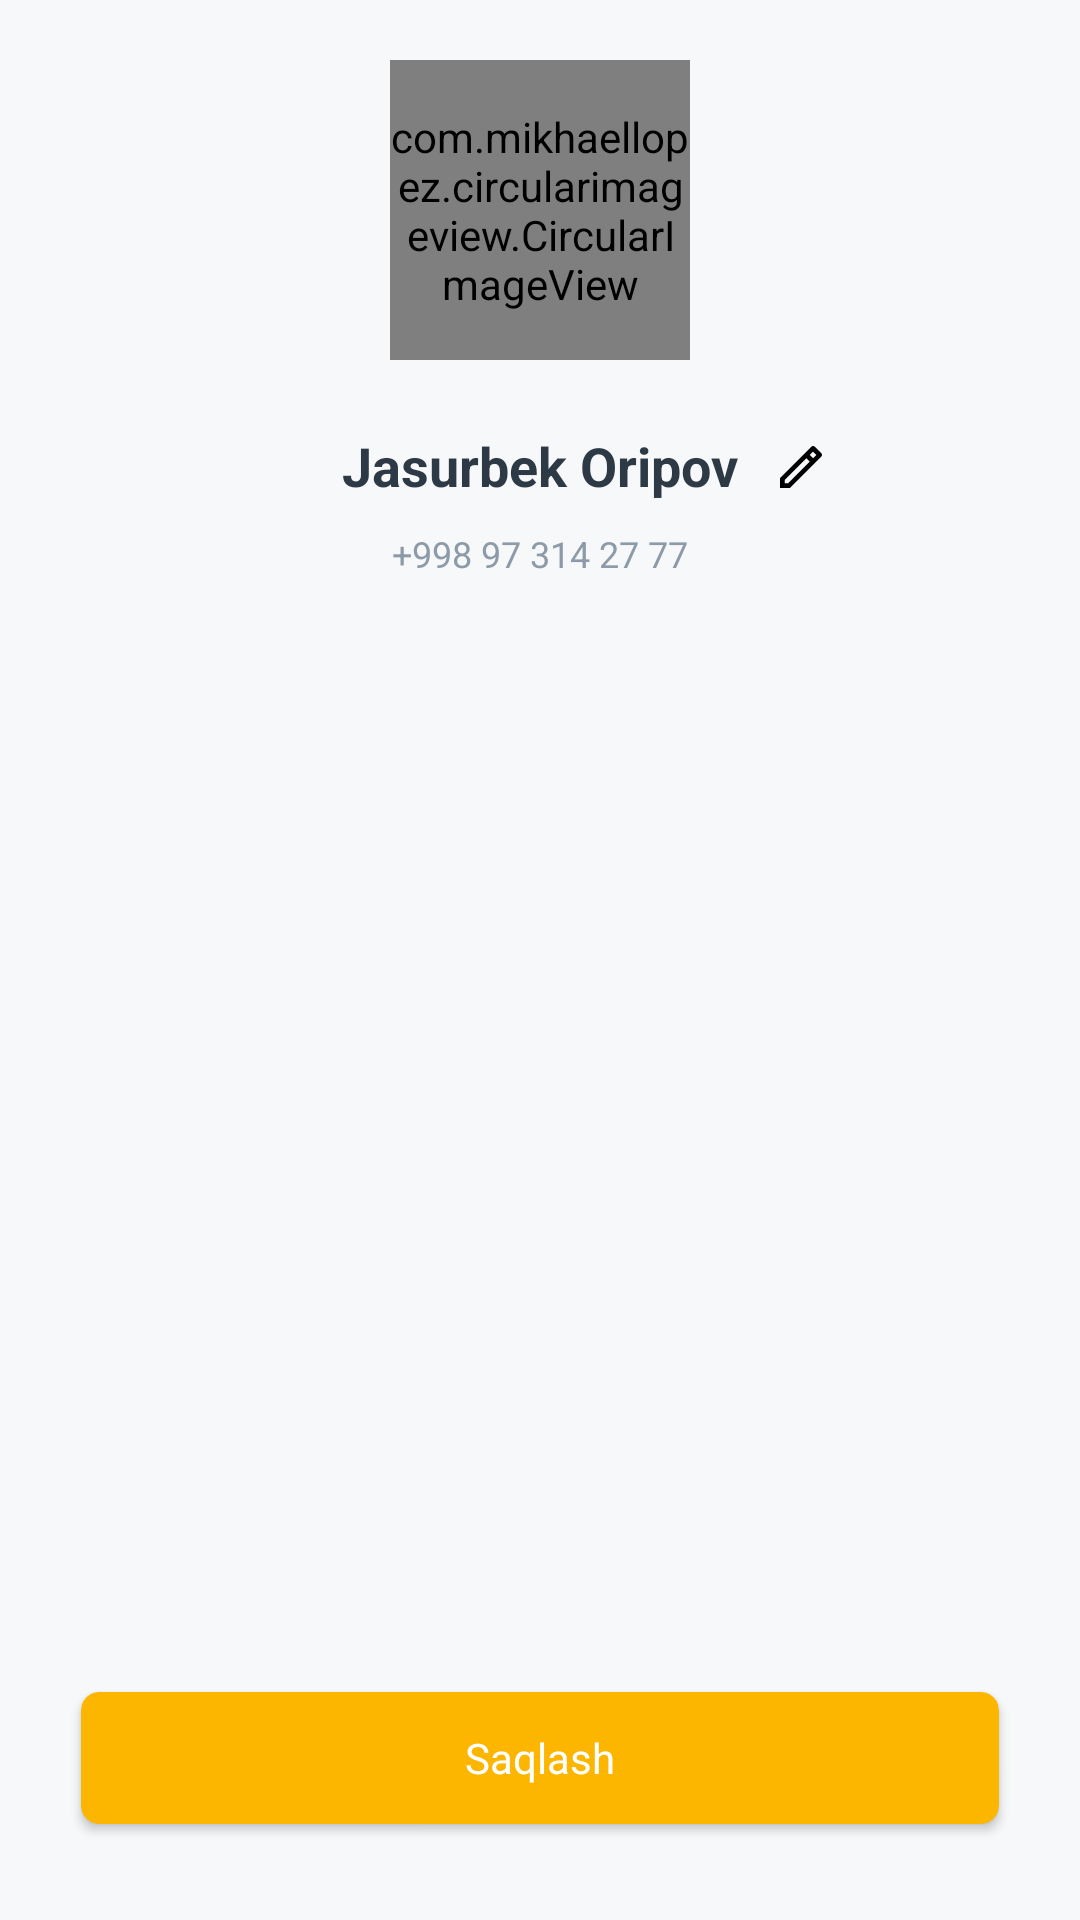

Reconstruct the res/layout file that produces this screen, plus the resources it refers to.
<!-- AndroidManifest.xml: application theme Theme.CurrerApp -->
<!-- res/layout/fragment_user_profile.xml -->
<?xml version="1.0" encoding="utf-8"?>
<androidx.constraintlayout.widget.ConstraintLayout xmlns:android="http://schemas.android.com/apk/res/android"
    xmlns:app="http://schemas.android.com/apk/res-auto"
    xmlns:tools="http://schemas.android.com/tools"
    android:layout_width="match_parent"
    android:layout_height="match_parent"
    android:background="#F7F8FA"
    tools:context=".ui.fragments.UserProfileFragment">


    <androidx.constraintlayout.widget.ConstraintLayout
        android:id="@+id/constraint"
        android:layout_width="match_parent"
        android:layout_height="170dp"
        android:layout_marginLeft="16sp"
        android:layout_marginTop="70dp"
        android:layout_marginRight="16sp"
        android:background="@drawable/rv_item_back"
        app:layout_constraintTop_toTopOf="parent">

        <ImageView
            android:layout_width="wrap_content"
            android:layout_height="wrap_content"
            android:layout_marginLeft="12dp"
            android:src="@drawable/ic_curier_pen"
            app:layout_constraintBottom_toBottomOf="@id/name_tv"
            app:layout_constraintLeft_toRightOf="@id/name_tv"
            app:layout_constraintTop_toTopOf="@id/name_tv" />

        <TextView
            android:id="@+id/name_tv"
            android:layout_width="wrap_content"
            android:layout_height="wrap_content"
            android:text="Jasurbek Oripov"
            android:textColor="#2D3A45"
            android:textSize="18sp"
            android:textStyle="bold"
            app:layout_constraintBottom_toBottomOf="parent"
            app:layout_constraintLeft_toLeftOf="parent"
            app:layout_constraintRight_toRightOf="parent"
            app:layout_constraintTop_toTopOf="parent" />

        <TextView
            android:id="@+id/number_tv"
            android:layout_width="wrap_content"
            android:layout_height="wrap_content"
            android:layout_marginTop="9dp"
            android:text="+998 97 314 27 77"
            android:textColor="#8D9BA8"
            android:textSize="12sp"
            app:layout_constraintLeft_toLeftOf="parent"
            app:layout_constraintRight_toRightOf="parent"
            app:layout_constraintTop_toBottomOf="@id/name_tv" />

    </androidx.constraintlayout.widget.ConstraintLayout>


    <com.mikhaellopez.circularimageview.CircularImageView
        android:layout_width="100dp"
        android:layout_height="100dp"
        android:scaleType="centerCrop"
        android:src="@drawable/server"
        app:civ_border_color="#EBEEF1"
        app:civ_border_width="4dp"
        app:civ_shadow="true"
        app:civ_shadow_color="#EBEEF1"
        app:civ_shadow_radius="3dp"
        app:layout_constraintBottom_toTopOf="@id/constraint"
        app:layout_constraintLeft_toLeftOf="parent"
        app:layout_constraintRight_toRightOf="parent"
        app:layout_constraintTop_toTopOf="@id/constraint" />

    <androidx.cardview.widget.CardView
        android:id="@+id/save"
        android:layout_width="match_parent"
        android:layout_height="44dp"
        android:layout_marginLeft="27dp"
        android:layout_marginRight="27dp"
        android:layout_marginBottom="32dp"
        android:backgroundTint="#FCB600"
        android:elevation="0dp"
        app:cardCornerRadius="6dp"
        app:layout_constraintBottom_toBottomOf="parent">

        <TextView
            android:layout_width="wrap_content"
            android:layout_height="wrap_content"
            android:layout_gravity="center"
            android:text="Saqlash"
            android:textColor="@color/white"
            android:textSize="14sp" />
    </androidx.cardview.widget.CardView>
</androidx.constraintlayout.widget.ConstraintLayout>
<!-- resources referenced by this layout -->
<resources>
  <!-- drawable ic_curier_pen (drawable) -->
  <vector xmlns:android="http://schemas.android.com/apk/res/android"
      android:width="19dp"
      android:height="19dp"
      android:viewportWidth="19"
      android:viewportHeight="19">
    <path
        android:pathData="M2,17H5.3047H5.3055L15.7719,6.5336C16.076,6.2294 16.076,5.7362 15.7719,5.432L13.568,3.2281C13.2638,2.924 12.7706,2.924 12.4664,3.2281L2,13.6945V17ZM13.0172,4.8812L11.9156,5.9828L13.0172,7.0844L14.1188,5.9828L13.0172,4.8812ZM11.9156,8.1859L10.8141,7.0844L3.5581,14.3404V15.4419H4.6596L11.9156,8.1859Z"
        android:fillColor="#000000"
        android:fillType="evenOdd"/>
  </vector>
  <!-- drawable server: jpg bitmap (drawable, 472731 bytes) -->
  <style name="Theme.CurrerApp" parent="Theme.MaterialComponents.DayNight.DarkActionBar">
          
          <item name="colorPrimary">#FFFFFF</item>
          <item name="colorPrimaryVariant">#FFFFFF</item>
          <item name="colorOnPrimary">@color/white</item>
          
          <item name="colorSecondary">@color/teal_200</item>
          <item name="colorSecondaryVariant">@color/teal_700</item>
          <item name="colorOnSecondary">@color/black</item>
          
          <item name="android:statusBarColor" tools:targetApi="l">?attr/colorPrimaryVariant</item>
          
      </style>
  <!-- not gathered from this repository: default colours our renderer supplied (Android Studio template values) -->
  <color name="teal_200">#FF03DAC5</color>
  <color name="teal_700">#FF018786</color>
  <color name="black">#FF000000</color>
  <color name="white">#FFFFFFFF</color>
</resources>
